Photos from the image-classification dataset "New New Dataset" in the GitHub repository Saahil-96/Neural-Networks. Its 2 classes are: bike, non-bike.

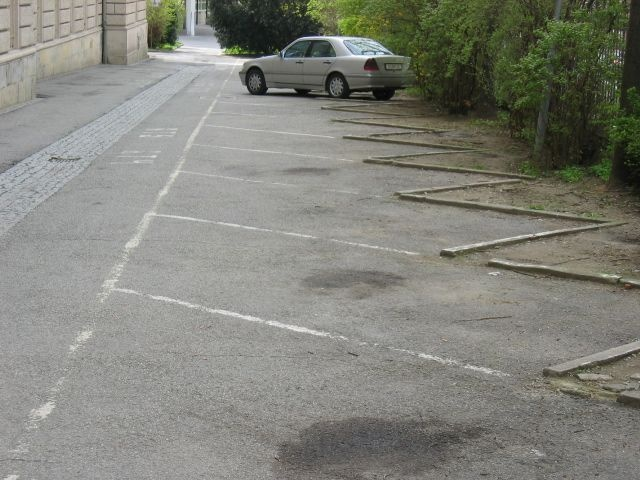
Label: non-bike

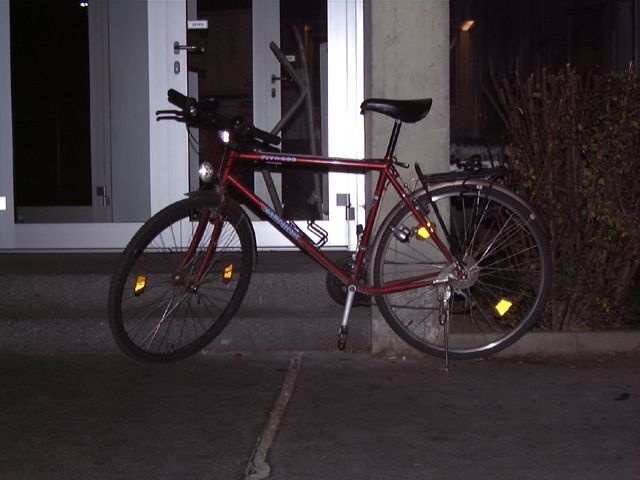
Label: bike

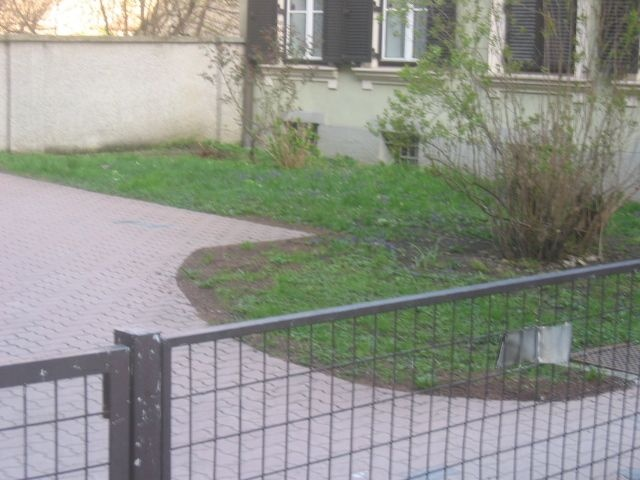
Label: non-bike

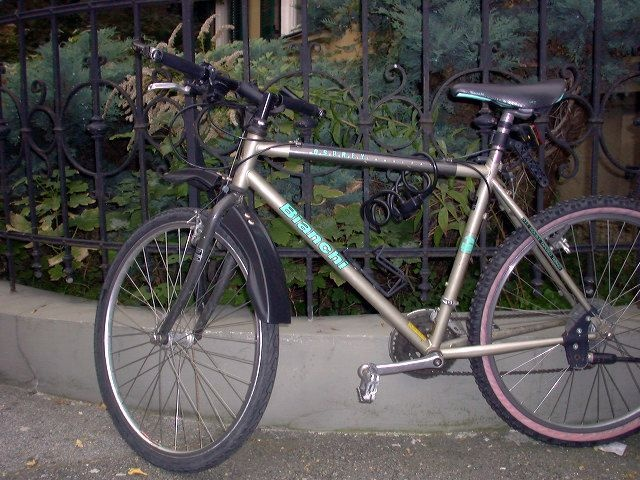
Label: bike

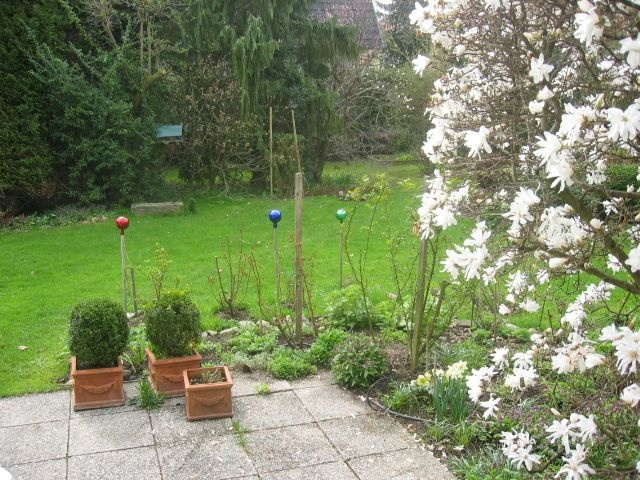
Label: non-bike

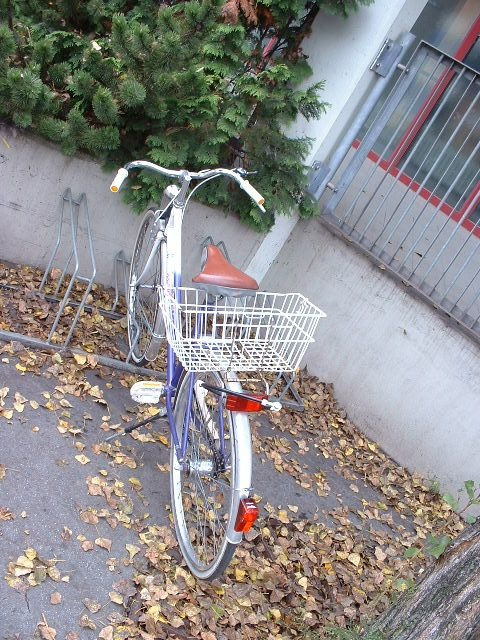
Label: bike
